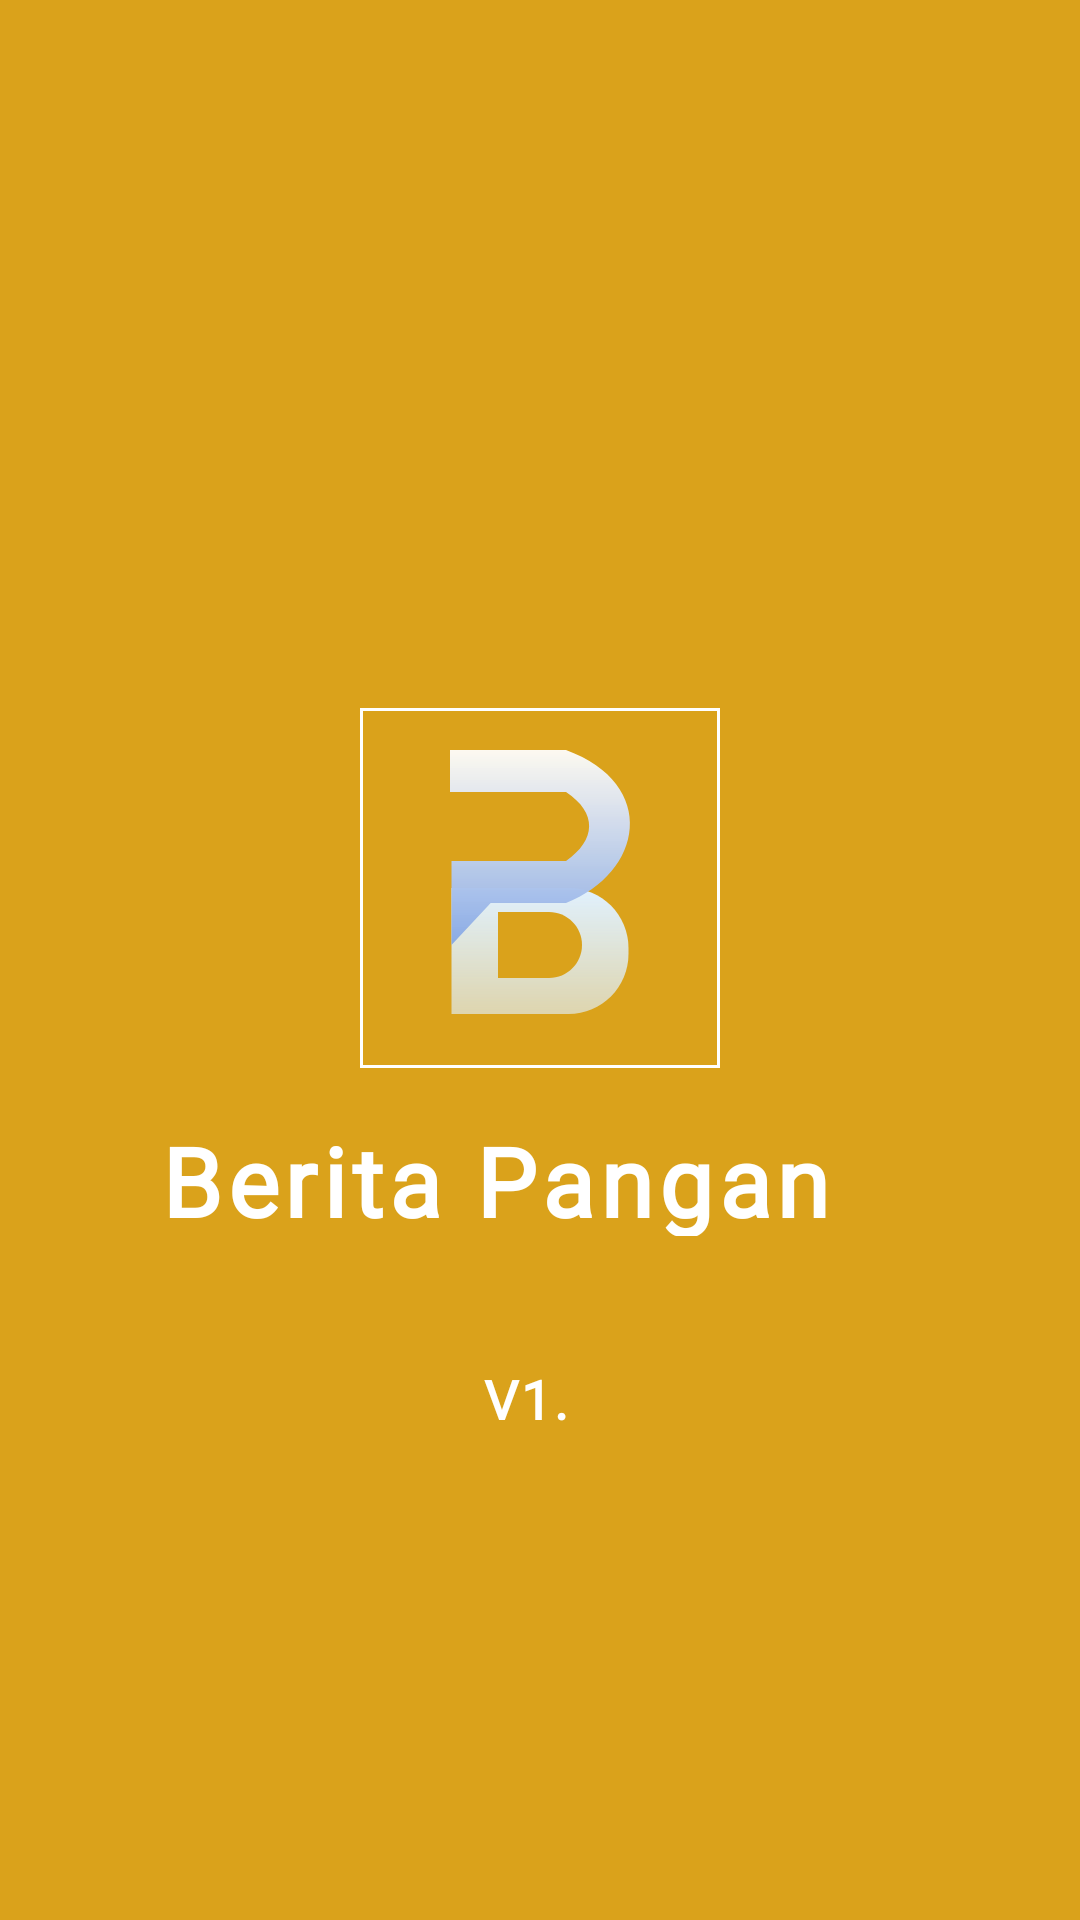

Here is an Android app screen rendered from its layout file. Give the layout XML and the strings, colors and styles it references.
<!-- AndroidManifest.xml: application theme Theme.Hackathon_Hore -->
<!-- res/layout/activity_splash.xml -->
<?xml version="1.0" encoding="utf-8"?>
<androidx.constraintlayout.widget.ConstraintLayout xmlns:android="http://schemas.android.com/apk/res/android"
    xmlns:app="http://schemas.android.com/apk/res-auto"
    xmlns:tools="http://schemas.android.com/tools"
    android:layout_width="match_parent"
    android:layout_height="match_parent"
    android:background="#DAA21B"
    tools:context=".Splash">

    <ImageView
        android:id="@+id/iv_logoSplash"
        android:layout_width="120dp"
        android:layout_height="120dp"
        android:layout_marginBottom="48dp"
        android:scaleType="center"
        android:src="@drawable/logo_berangan"
        app:layout_constraintBottom_toBottomOf="parent"
        app:layout_constraintEnd_toEndOf="parent"
        app:layout_constraintHorizontal_bias="0.5"
        app:layout_constraintStart_toStartOf="parent"
        app:layout_constraintTop_toTopOf="parent"
        app:layout_constraintVertical_bias="0.5" />

    <TextView
        android:id="@+id/tv_beritaSplash"
        android:layout_width="254dp"
        android:layout_height="40dp"
        android:layout_marginTop="16dp"
        android:fontFamily="@font/poppinsregular"
        android:letterSpacing="0.06"
        android:lineSpacingExtra="-11sp"
        android:text="@string/berita_pangan"
        android:textColor="@color/white"
        android:textSize="32sp"
        android:textStyle="bold"
        app:layout_constraintEnd_toEndOf="parent"
        app:layout_constraintHorizontal_bias="0.5"
        app:layout_constraintStart_toStartOf="parent"
        app:layout_constraintTop_toBottomOf="@id/iv_logoSplash" />

    <TextView
        android:id="@+id/tv_v1Splash"
        android:layout_width="39dp"
        android:layout_height="21dp"
        android:fontFamily="@font/poppinsregular"
        android:letterSpacing="0.06"
        android:lineSpacingExtra="-6sp"
        android:text="@string/v1_0"
        android:textColor="@color/white"
        android:textSize="18sp"
        android:textStyle="bold"
        android:layout_marginTop="42dp"
        app:layout_constraintEnd_toEndOf="parent"
        app:layout_constraintHorizontal_bias="0.5"
        app:layout_constraintStart_toStartOf="parent"
        app:layout_constraintTop_toBottomOf="@id/tv_beritaSplash" />


</androidx.constraintlayout.widget.ConstraintLayout>
<!-- resources referenced by this layout -->
<resources>
  <color name="white">#FFFFFFFF</color>
  <!-- drawable logo_berangan: png bitmap (drawable, 5329 bytes) -->
  <string name="berita_pangan">Berita Pangan</string>
  <string name="v1_0">V1.0</string>
  <style name="Theme.Hackathon_Hore" parent="Theme.MaterialComponents.DayNight.DarkActionBar">
          
          <item name="colorPrimary">@color/black</item>
          <item name="colorPrimaryVariant">@color/purple_700</item>
          <item name="colorOnPrimary">@color/white</item>
          
          <item name="colorSecondary">@color/teal_200</item>
          <item name="colorSecondaryVariant">@color/teal_700</item>
          <item name="colorOnSecondary">@color/black</item>
          
          <item name="android:statusBarColor" tools:targetApi="l">#DAA21B</item>
          
      </style>
  <color name="black">#FF000000</color>
  <color name="purple_700">#FF3700B3</color>
  <color name="teal_200">#FF03DAC5</color>
  <color name="teal_700">#FF018786</color>
</resources>
